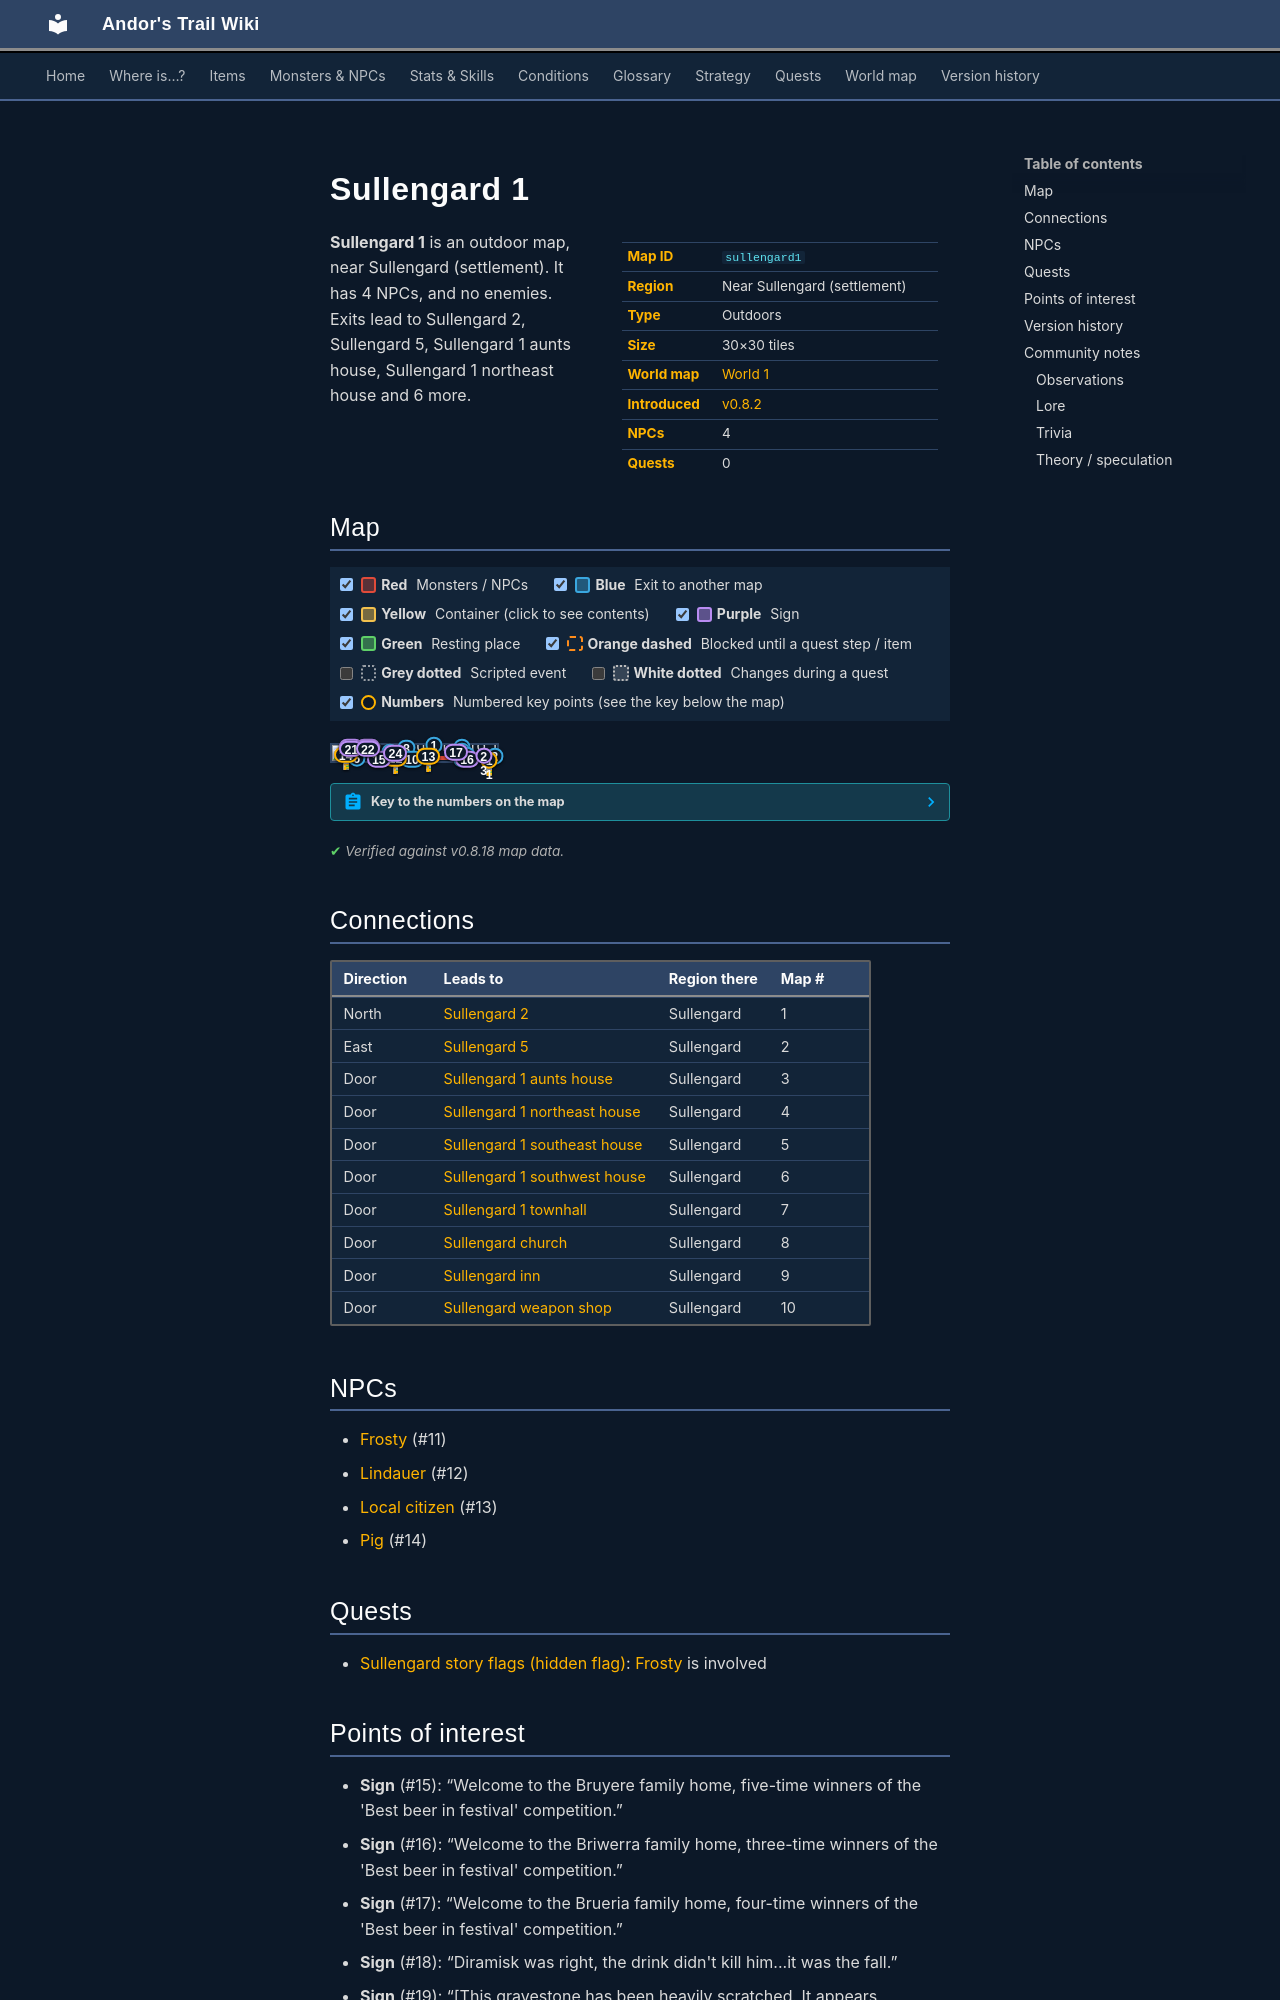

repository: asdfghjkl628/Andor-s-Trail-Wikiiii · page: maps/sullengard1/index.html · generator: mkdocs

---
description: "Sullengard 1 is an outdoor location in Andor's Trail, near Sullengard (settlement). NPCs: Frosty, Lindauer, Local citizen, Pig. Exits to Sullengard 2, Sullengard 5, Sullengard 1 aunts house, Sullengard 1 northeast house."
---

# Sullengard 1

<div class="infobox" markdown>

| | |
|---|---|
| **Map ID** | `sullengard1` |
| **Region** | Near Sullengard (settlement) |
| **Type** | Outdoors |
| **Size** | 30×30 tiles |
| **World map** | [World 1](index.md) |
| **Introduced** | [v0.8.2](../versions/0.8.2.md) |
| **NPCs** | 4 |
| **Quests** | 0 |

</div>

**Sullengard 1** is an outdoor map, near Sullengard (settlement). It has 4 NPCs, and no enemies. Exits lead to Sullengard 2, Sullengard 5, Sullengard 1 aunts house, Sullengard 1 northeast house and 6 more.
